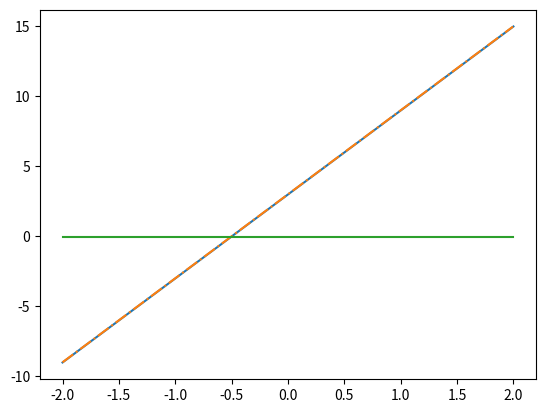

Reproduce this figure in Python.
import numpy as np
import matplotlib.pyplot as plt

x = np.linspace(-2, 2, 1000) # x
h = x[1] - x[0] #delta_x

#lamda es una función respecto a una variable, en este caso x
f = lambda x: 3*x**2 + 3*x
fp = lambda x: 6*x + 3*np.ones(len(x))

#derivación numérica
N = len(x)
xd = np.zeros(N-1)

fx = f(x)


for k in range(N-1):
    #xd[k] = (f(x[k]+h) - f(x[k]))/h # si conozco el cuerpo de la función
    xd[k] = (fx[k+1] - fx[k])/h

plt.figure
plt.plot(x, fp(x))
plt.plot(x[:-1], xd,'-.')
plt.show()

e = fp(x[:-1]) - xd

plt.figure
plt.plot(x[:-1], e)
plt.show()